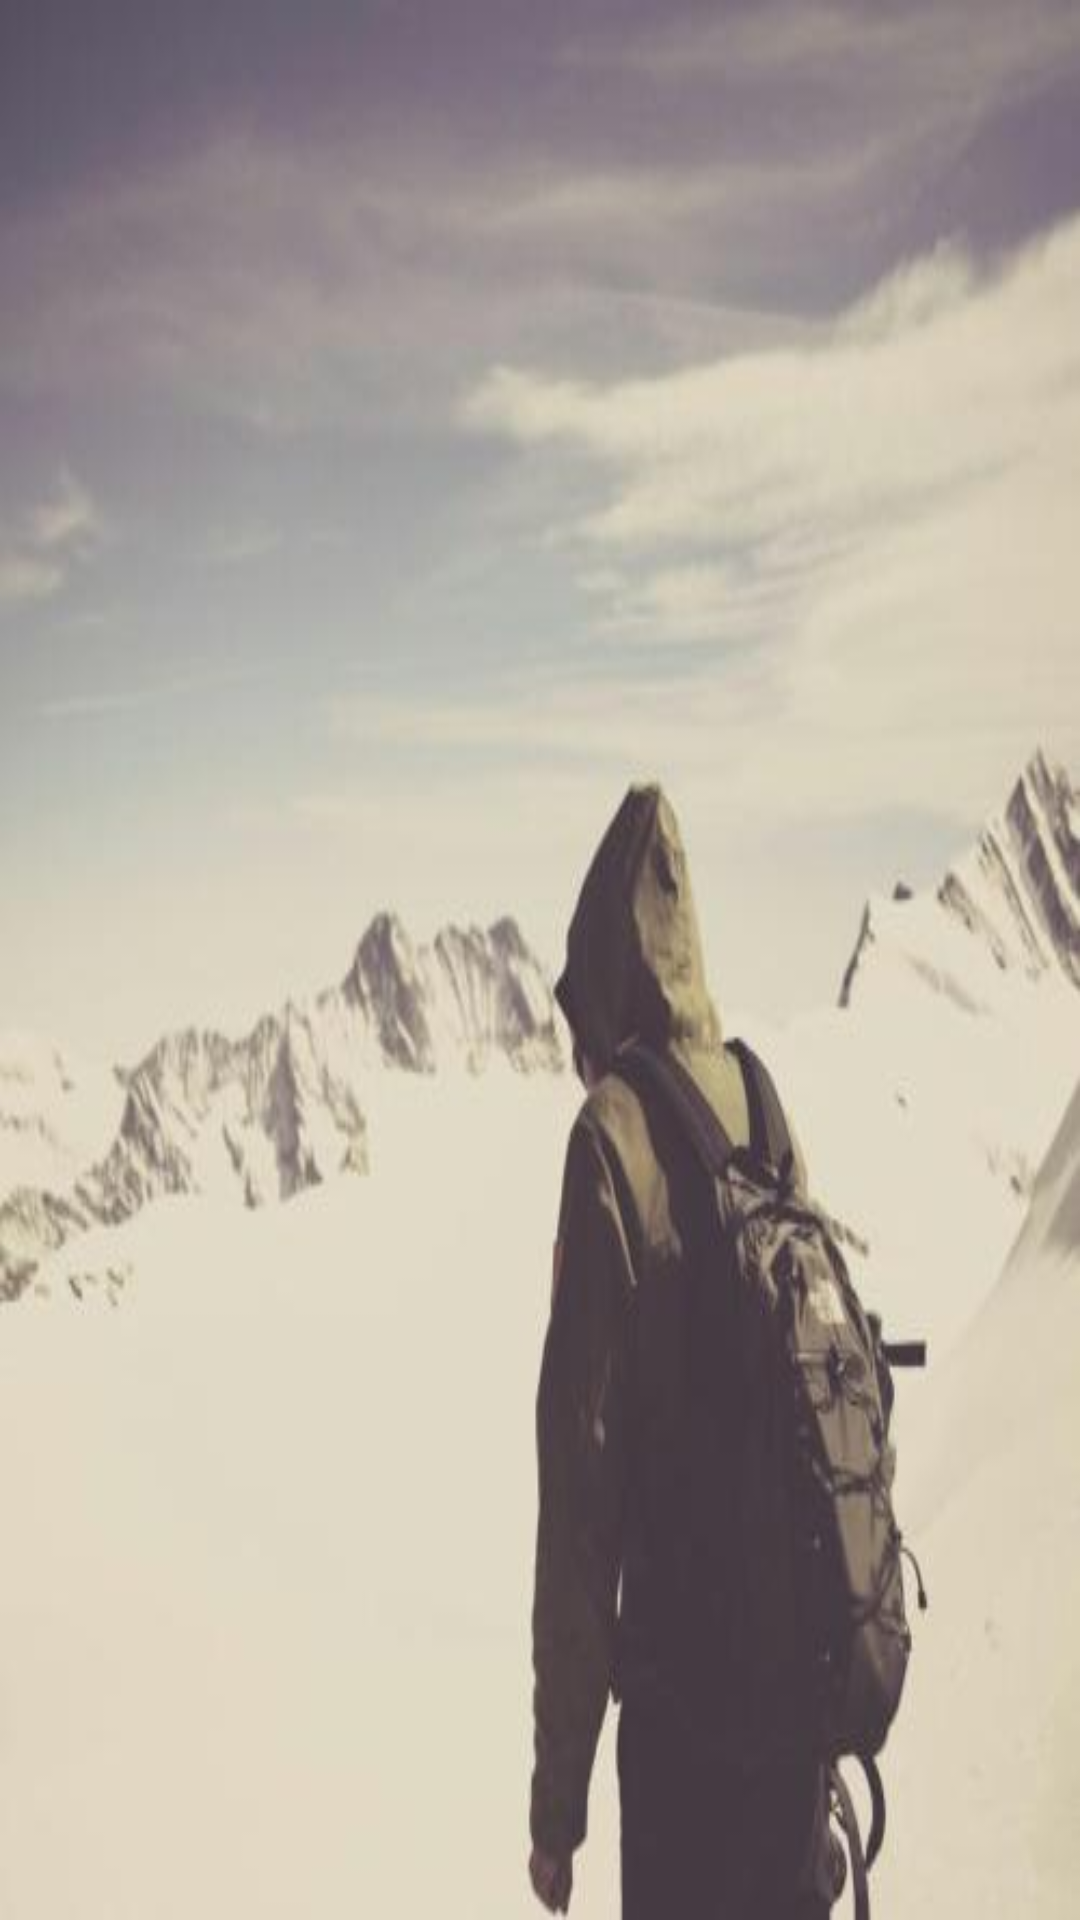

The Android layout XML behind this screen, and the referenced resources:
<!-- AndroidManifest.xml: application theme AppTheme -->
<!-- res/layout/nav_header_main.xml -->
<?xml version="1.0" encoding="utf-8"?>
<LinearLayout xmlns:android="http://schemas.android.com/apk/res/android"
    xmlns:app="http://schemas.android.com/apk/res-auto"
    android:layout_width="match_parent"
    android:layout_height="@dimen/nav_header_height"
    android:background="@drawable/cool"
    android:gravity="bottom"
    android:orientation="vertical"
    android:paddingBottom="@dimen/activity_vertical_margin"
    android:paddingLeft="@dimen/activity_horizontal_margin"
    android:paddingRight="@dimen/activity_horizontal_margin"
    android:paddingTop="@dimen/activity_vertical_margin"
    android:theme="@style/ThemeOverlay.AppCompat.Dark">




</LinearLayout>
<!-- resources referenced by this layout -->
<resources>
  <dimen name="activity_horizontal_margin">16dp</dimen>
  <dimen name="activity_vertical_margin">16dp</dimen>
  <dimen name="nav_header_height">160dp</dimen>
  <!-- drawable cool: jpg bitmap (drawable, 16265 bytes) -->
  <style name="AppTheme" parent="Theme.AppCompat.Light.DarkActionBar">
          
          <item name="colorPrimary">@color/colorPrimary</item>
          <item name="colorPrimaryDark">@color/colorPrimaryDark</item>
          <item name="colorAccent">@color/colorAccent</item>
          <item name="actionOverflowMenuStyle">@style/OverflowMenuStyle</item>
      </style>
  <color name="colorPrimary">#080808</color>
  <color name="colorPrimaryDark">#080808</color>
  <color name="colorAccent">#FF4081</color>
  <style name="OverflowMenuStyle" parent="Widget.AppCompat.Light.PopupMenu.Overflow">
          <item name="overlapAnchor">false</item>  
      </style>
</resources>
